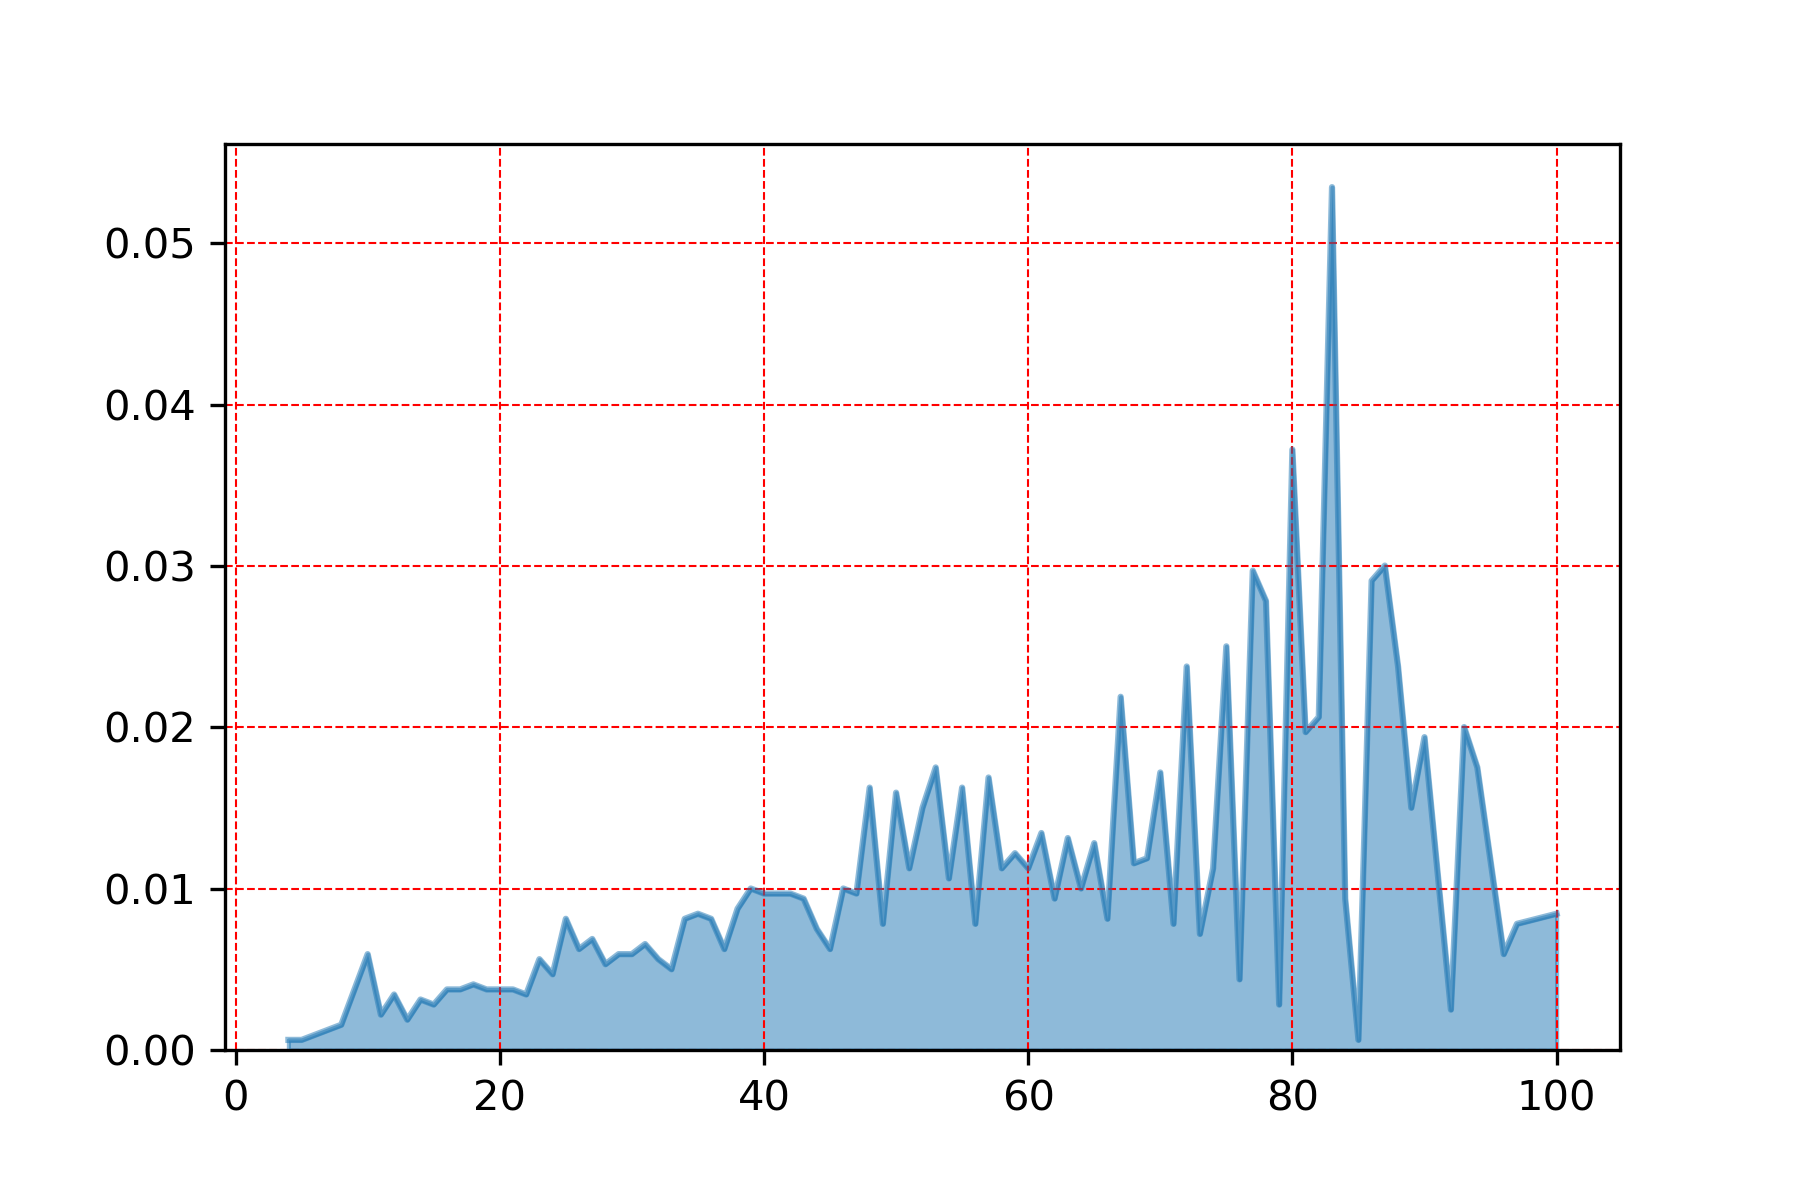

Source data for this figure (header and first rows):
, rh
83, 0.05349
80, 0.03722
87, 0.03003
77, 0.02972
86, 0.02909
78, 0.02784
75, 0.02502
88, 0.02377
72, 0.02377
67, 0.0219
82, 0.02064
93, 0.02002
81, 0.01971
90, 0.01939
53, 0.01752
94, 0.01752
70, 0.0172
57, 0.01689
48, 0.01627
55, 0.01627
50, 0.01595
52, 0.01501
89, 0.01501
61, 0.01345
63, 0.01314
65, 0.01282
59, 0.0122
69, 0.01189
68, 0.01157
58, 0.01126
60, 0.01126
51, 0.01126
74, 0.01126
54, 0.01063
39, 0.01001
64, 0.01001
46, 0.01001
41, 0.009697
40, 0.009697
42, 0.009697
47, 0.009697
62, 0.009384
43, 0.009384
84, 0.009384
38, 0.008758
100, 0.008445
35, 0.008445
66, 0.008133
34, 0.008133
36, 0.008133
25, 0.008133
56, 0.00782
49, 0.00782
71, 0.00782
97, 0.00782
44, 0.007507
73, 0.007194
27, 0.006881
31, 0.006569
37, 0.006256
... 31 more rows
